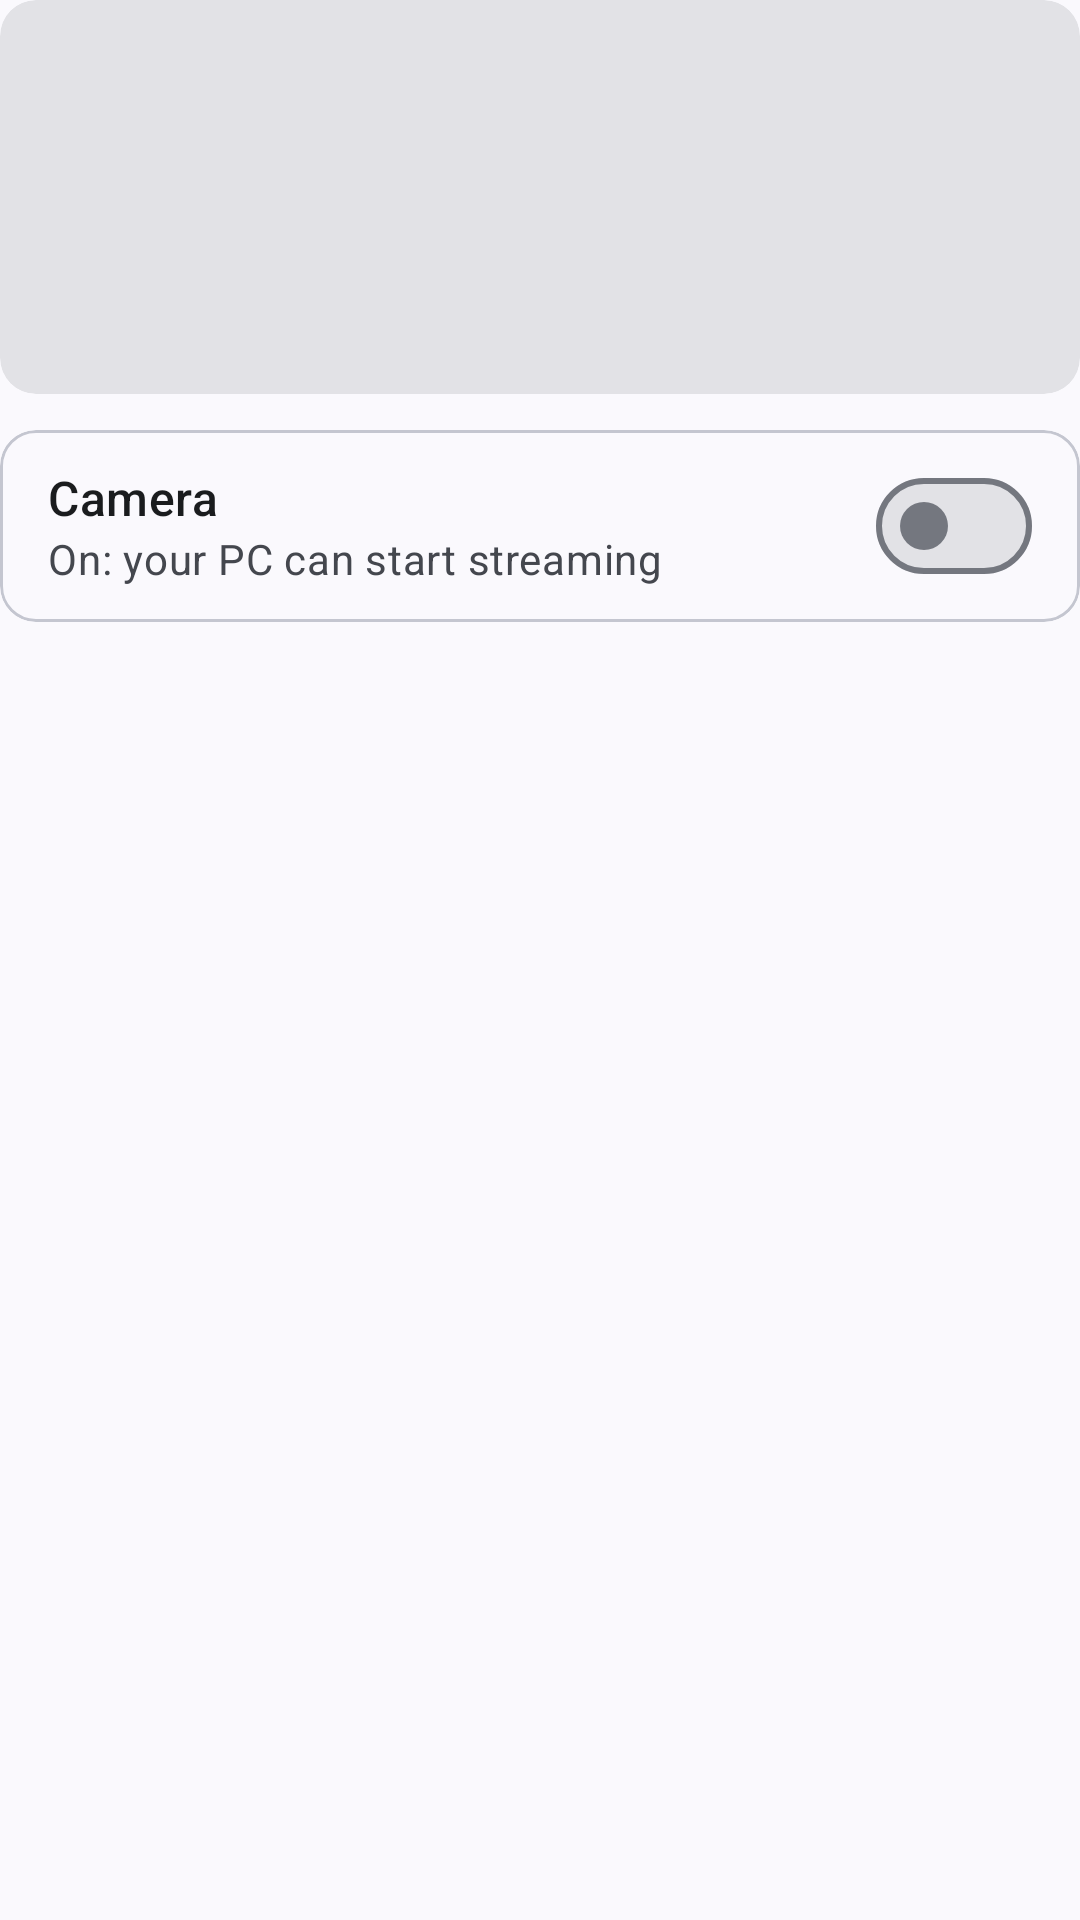

Layout XML and referenced resources for this Android screen:
<!-- AndroidManifest.xml: application theme Theme.UsbCam -->
<!-- res/layout/pane_status.xml -->
<?xml version="1.0" encoding="utf-8"?>
<LinearLayout xmlns:android="http://schemas.android.com/apk/res/android" xmlns:app="http://schemas.android.com/apk/res-auto" android:layout_width="match_parent" android:layout_height="wrap_content" android:orientation="vertical">

    <com.google.android.material.card.MaterialCardView android:id="@+id/status_card"
        style="@style/Widget.Material3.CardView.Filled"
        android:layout_width="match_parent" android:layout_height="wrap_content">
        <LinearLayout android:id="@+id/status_content" android:layout_width="match_parent" android:layout_height="wrap_content"
            android:orientation="vertical" android:padding="@dimen/space_16">
            <LinearLayout android:layout_width="match_parent" android:layout_height="wrap_content" android:orientation="horizontal">
                <ImageView android:id="@+id/status_icon" android:layout_width="@dimen/status_icon" android:layout_height="@dimen/status_icon"
                    android:src="@drawable/ic_videocam" android:importantForAccessibility="no" />
                <LinearLayout android:layout_width="0dp" android:layout_height="wrap_content" android:layout_weight="1"
                    android:orientation="vertical" android:layout_marginStart="@dimen/space_16">
                    <TextView android:id="@+id/status_title" android:layout_width="match_parent" android:layout_height="wrap_content"
                        android:textAppearance="?attr/textAppearanceHeadlineSmall" android:accessibilityLiveRegion="polite" />
                    <TextView android:id="@+id/status_text" android:layout_width="match_parent" android:layout_height="wrap_content"
                        android:layout_marginTop="@dimen/space_4" android:textAppearance="?attr/textAppearanceBodyMedium" />
                </LinearLayout>
            </LinearLayout>
            
            <com.google.android.material.chip.ChipGroup android:layout_width="match_parent" android:layout_height="wrap_content"
                android:layout_marginTop="@dimen/space_12" app:chipSpacingHorizontal="8dp" app:chipSpacingVertical="8dp">
                <TextView android:id="@+id/chip_battery" android:layout_width="wrap_content" android:layout_height="wrap_content" android:minHeight="32dp"
                    android:gravity="center_vertical" android:paddingStart="10dp" android:paddingEnd="12dp" android:paddingTop="4dp" android:paddingBottom="4dp"
                    android:drawablePadding="6dp" android:maxLines="1" android:ellipsize="none"
                    android:textAppearance="?attr/textAppearanceLabelLarge" android:textSize="14sp" />
                <TextView android:id="@+id/chip_temp" android:layout_width="wrap_content" android:layout_height="wrap_content" android:minHeight="32dp"
                    android:gravity="center_vertical" android:paddingStart="10dp" android:paddingEnd="12dp" android:paddingTop="4dp" android:paddingBottom="4dp"
                    android:drawablePadding="6dp" android:maxLines="1" android:ellipsize="none"
                    android:textAppearance="?attr/textAppearanceLabelLarge" android:textSize="14sp" />
            </com.google.android.material.chip.ChipGroup>
            <com.google.android.material.button.MaterialButton android:id="@+id/status_action"
                style="@style/Widget.Material3.Button.TonalButton" android:layout_width="wrap_content" android:layout_height="wrap_content"
                android:layout_marginTop="@dimen/space_8" android:minHeight="@dimen/touch_min" android:visibility="gone" />
        </LinearLayout>
    </com.google.android.material.card.MaterialCardView>

    <com.google.android.material.card.MaterialCardView style="@style/Widget.Material3.CardView.Outlined"
        android:layout_width="match_parent" android:layout_height="wrap_content" android:layout_marginTop="@dimen/space_12">
        <LinearLayout android:layout_width="match_parent" android:layout_height="wrap_content" android:orientation="vertical"
            android:paddingStart="@dimen/space_16" android:paddingEnd="@dimen/space_16">
        <LinearLayout android:id="@+id/row_camera" android:layout_width="match_parent" android:layout_height="wrap_content"
            android:minHeight="56dp" android:orientation="horizontal" android:gravity="center_vertical"
            android:paddingTop="@dimen/space_8" android:paddingBottom="@dimen/space_8">
            <LinearLayout android:layout_width="0dp" android:layout_height="wrap_content" android:layout_weight="1" android:orientation="vertical">
                <TextView android:layout_width="wrap_content" android:layout_height="wrap_content" android:text="@string/camera_switch_title"
                    android:textAppearance="?attr/textAppearanceTitleMedium" android:textColor="?attr/colorOnSurface" />
                <TextView android:id="@+id/cam_support" android:layout_width="wrap_content" android:layout_height="wrap_content" android:text="@string/camera_on_support"
                    android:textAppearance="?attr/textAppearanceBodyMedium" android:textColor="?attr/colorOnSurfaceVariant" />
            </LinearLayout>
            <com.google.android.material.materialswitch.MaterialSwitch android:id="@+id/sw_cam"
                android:layout_width="wrap_content" android:layout_height="wrap_content"
                android:layout_marginStart="@dimen/space_16" android:contentDescription="@string/camera_switch_title" />
        </LinearLayout>
        </LinearLayout>
    </com.google.android.material.card.MaterialCardView>
</LinearLayout>
<!-- resources referenced by this layout -->
<resources>
  <dimen name="space_12">12dp</dimen>
  <dimen name="space_16">16dp</dimen>
  <dimen name="space_4">4dp</dimen>
  <dimen name="space_8">8dp</dimen>
  <dimen name="status_icon">40dp</dimen>
  <dimen name="touch_min">48dp</dimen>
  <string name="camera_on_support">On: your PC can start streaming</string>
  <string name="camera_switch_title">Camera</string>
  <color name="uc_primary">#0B57D0</color>
  <color name="uc_onPrimary">#FFFFFF</color>
  <color name="uc_primaryContainer">#D3E3FD</color>
  <color name="uc_onPrimaryContainer">#041E49</color>
  <color name="uc_secondary">#4A5F83</color>
  <color name="uc_onSecondary">#FFFFFF</color>
  <color name="uc_secondaryContainer">#D7E3FF</color>
  <color name="uc_onSecondaryContainer">#041B3C</color>
  <color name="uc_tertiary">#006D3B</color>
  <color name="uc_onTertiary">#FFFFFF</color>
  <color name="uc_tertiaryContainer">#96F7B5</color>
  <color name="uc_onTertiaryContainer">#00210F</color>
  <color name="uc_error">#B3261E</color>
  <color name="uc_onError">#FFFFFF</color>
  <color name="uc_errorContainer">#F9DEDC</color>
  <color name="uc_onErrorContainer">#410E0B</color>
  <color name="uc_surface">#FAF9FD</color>
  <color name="uc_onSurface">#1A1C1E</color>
  <color name="uc_surfaceVariant">#E0E2EC</color>
  <color name="uc_onSurfaceVariant">#44474E</color>
  <color name="uc_outline">#74777F</color>
  <color name="uc_outlineVariant">#C4C6D0</color>
  <color name="uc_inverseSurface">#2F3033</color>
  <color name="uc_inverseOnSurface">#F1F0F4</color>
  <color name="uc_inversePrimary">#AAC7FF</color>
  <color name="uc_cLowest">#FFFFFF</color>
  <color name="uc_cLow">#F4F3F7</color>
  <color name="uc_container">#EEEDF1</color>
  <color name="uc_cHigh">#E8E7EB</color>
  <color name="uc_cHighest">#E2E2E6</color>
</resources>
